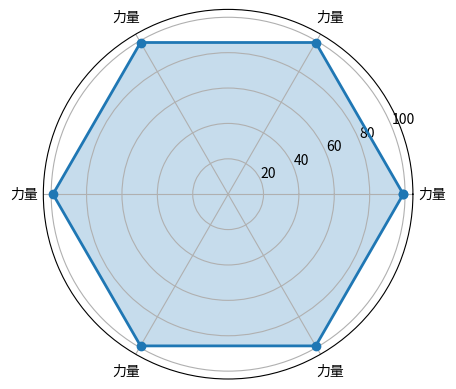

Reproduce this figure in Python. (Note: this script raises an exception after producing the figure.)
import numpy as np
import pandas as pd
import matplotlib.pyplot as plt
from matplotlib import font_manager as fm, rcParams
import seaborn as sns

str_title="孙耀然能力值"
# labels=np.array([u"力量","敏捷",u"智力",u"耐力",u"财富",u"幸运"])
# stats=[99, 1, 1, 1, 1, 1]
labels=np.array([u"力量","力量",u"力量",u"力量",u"力量",u"力量"])
stats=[99, 99, 99, 99, 99, 99]
# 画图数据准备，角度、状态值

angles_ori=np.linspace(0, 2*np.pi, len(labels), endpoint=False)
stats=np.concatenate((stats,[stats[0]]))
angles=np.concatenate((angles_ori,[angles_ori[0]]))
# 用Matplotlib画蜘蛛图
fig = plt.figure()
ax = fig.add_subplot(111, polar=True)   
ax.plot(angles, stats, 'o-', linewidth=2)
ax.fill(angles, stats, alpha=0.25)

# 设置中文字体
font = fm.FontProperties(fname=r"C:/Program Files (x86)/Microsoft Office/root/VFS/Fonts/private/MSYH.TTC", size=14)  
ax.set_thetagrids(angles_ori * 180/np.pi, labels, FontProperties=font)
ax.set_title(str_title,fontproperties=font,size=25)
plt.show()